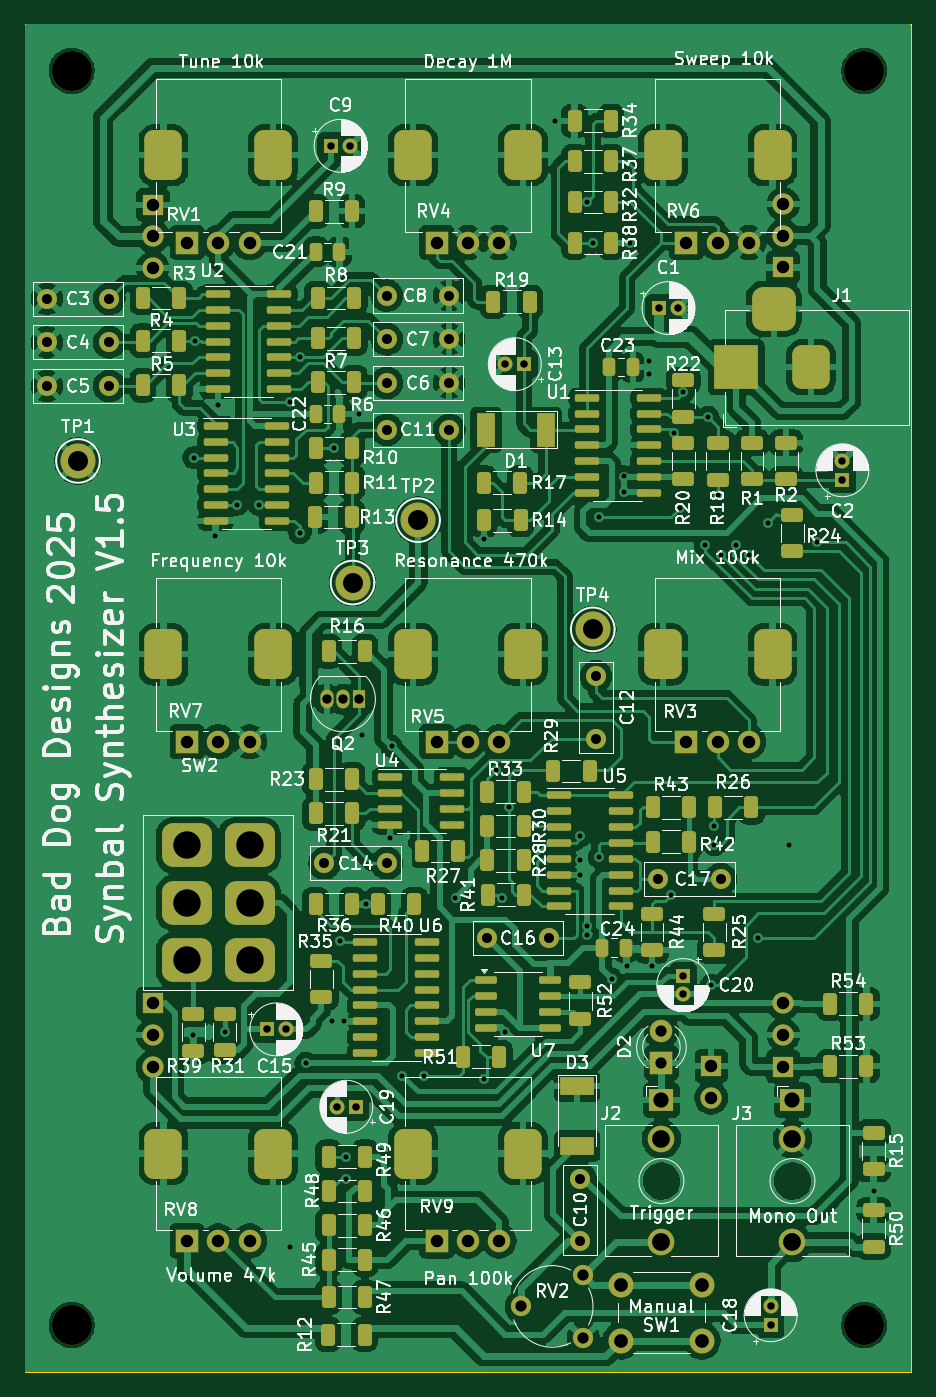
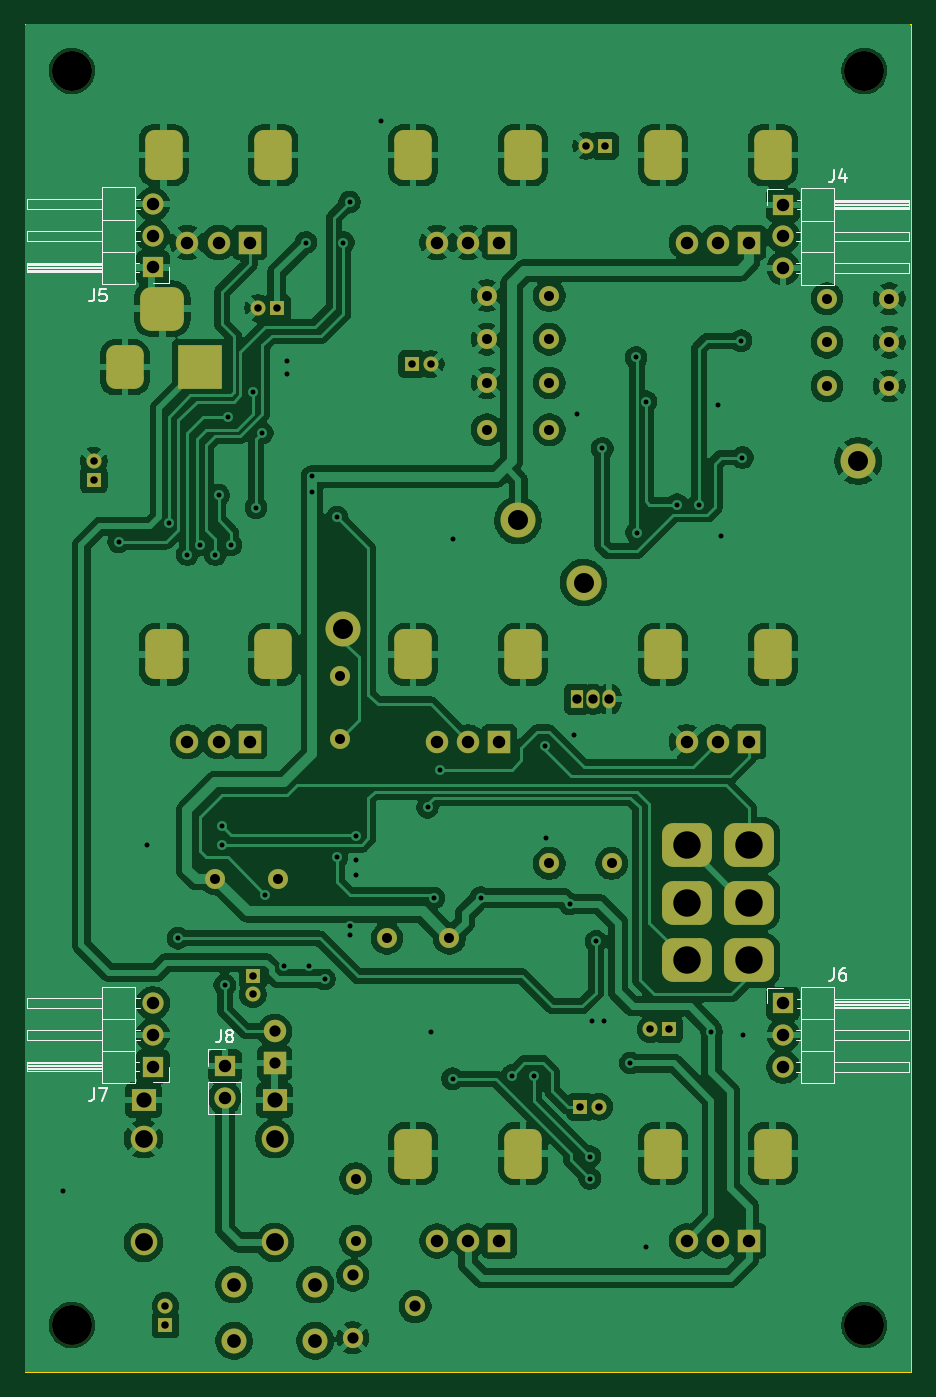
Circuit board: 11 layer files. Board 71.0 x 108.0 mm.
- bottom_copper: Synbal-B_Cu.gbr (282078 bytes)
- bottom_mask: Synbal-B_Mask.gbr (6709 bytes)
- paste: Synbal-B_Paste.gbr (464 bytes)
- bottom_silk: Synbal-B_Silkscreen.gbr (12238 bytes)
- outline: Synbal-Edge_Cuts.gbr (709 bytes)
- top_copper: Synbal-F_Cu.gbr (397467 bytes)
- top_mask: Synbal-F_Mask.gbr (14787 bytes)
- paste: Synbal-F_Paste.gbr (9027 bytes)
- top_silk: Synbal-F_Silkscreen.gbr (293797 bytes)
- drill: Synbal-NPTH.drl (413 bytes)
- drill: Synbal-PTH.drl (5080 bytes)

=== bottom_copper: Synbal-B_Cu.gbr (282078 bytes, source omitted) ===
=== bottom_mask: Synbal-B_Mask.gbr (6709 bytes, source omitted) ===
=== paste: Synbal-B_Paste.gbr ===
%TF.GenerationSoftware,KiCad,Pcbnew,9.0.0*%
%TF.CreationDate,2025-04-21T16:10:40+01:00*%
%TF.ProjectId,Synbal,53796e62-616c-42e6-9b69-6361645f7063,rev?*%
%TF.SameCoordinates,Original*%
%TF.FileFunction,Paste,Bot*%
%TF.FilePolarity,Positive*%
%FSLAX46Y46*%
G04 Gerber Fmt 4.6, Leading zero omitted, Abs format (unit mm)*
G04 Created by KiCad (PCBNEW 9.0.0) date 2025-04-21 16:10:40*
%MOMM*%
%LPD*%
G01*
G04 APERTURE LIST*
G04 APERTURE END LIST*
M02*

=== bottom_silk: Synbal-B_Silkscreen.gbr (12238 bytes, source omitted) ===
=== outline: Synbal-Edge_Cuts.gbr ===
%TF.GenerationSoftware,KiCad,Pcbnew,9.0.0*%
%TF.CreationDate,2025-04-21T16:10:40+01:00*%
%TF.ProjectId,Synbal,53796e62-616c-42e6-9b69-6361645f7063,rev?*%
%TF.SameCoordinates,Original*%
%TF.FileFunction,Profile,NP*%
%FSLAX46Y46*%
G04 Gerber Fmt 4.6, Leading zero omitted, Abs format (unit mm)*
G04 Created by KiCad (PCBNEW 9.0.0) date 2025-04-21 16:10:40*
%MOMM*%
%LPD*%
G01*
G04 APERTURE LIST*
%TA.AperFunction,Profile*%
%ADD10C,0.100000*%
%TD*%
G04 APERTURE END LIST*
D10*
X113250000Y-47500000D02*
X113250000Y-155500000D01*
X184250000Y-47500000D02*
X113250000Y-47500000D01*
X113250000Y-155500000D02*
X184250000Y-155500000D01*
X184250000Y-155500000D02*
X184250000Y-47500000D01*
M02*

=== top_copper: Synbal-F_Cu.gbr (397467 bytes, source omitted) ===
=== top_mask: Synbal-F_Mask.gbr (14787 bytes, source omitted) ===
=== paste: Synbal-F_Paste.gbr (9027 bytes, source omitted) ===
=== top_silk: Synbal-F_Silkscreen.gbr (293797 bytes, source omitted) ===
=== drill: Synbal-NPTH.drl ===
M48
; DRILL file {KiCad 9.0.0} date 2025-04-21T16:10:47+0100
; FORMAT={-:-/ absolute / inch / decimal}
; #@! TF.CreationDate,2025-04-21T16:10:47+01:00
; #@! TF.GenerationSoftware,Kicad,Pcbnew,9.0.0
; #@! TF.FileFunction,NonPlated,1,2,NPTH
FMAT,2
INCH
; #@! TA.AperFunction,NonPlated,NPTH,ComponentDrill
T1C0.1260
%
G90
G05
T1
X4.6063Y-2.0177
X4.6063Y-5.9744
X7.1063Y-2.0177
X7.1063Y-5.9744
M30

=== drill: Synbal-PTH.drl ===
M48
; DRILL file {KiCad 9.0.0} date 2025-04-21T16:10:47+0100
; FORMAT={-:-/ absolute / inch / decimal}
; #@! TF.CreationDate,2025-04-21T16:10:47+01:00
; #@! TF.GenerationSoftware,Kicad,Pcbnew,9.0.0
; #@! TF.FileFunction,Plated,1,2,PTH
FMAT,2
INCH
; #@! TA.AperFunction,Plated,PTH,ViaDrill
T1C0.0157
; #@! TA.AperFunction,Plated,PTH,ComponentDrill
T2C0.0236
; #@! TA.AperFunction,Plated,PTH,ComponentDrill
T3C0.0295
; #@! TA.AperFunction,Plated,PTH,ComponentDrill
T4C0.0315
; #@! TA.AperFunction,Plated,PTH,ComponentDrill
T5C0.0354
; #@! TA.AperFunction,Plated,PTH,ComponentDrill
T6C0.0394
; #@! TA.AperFunction,Plated,PTH,ComponentDrill
T7C0.0433
; #@! TA.AperFunction,Plated,PTH,ComponentDrill
T8C0.0480
; #@! TA.AperFunction,Plated,PTH,ComponentDrill
T9C0.0559
; #@! TA.AperFunction,Plated,PTH,ComponentDrill
T10C0.0563
; #@! TA.AperFunction,Plated,PTH,ComponentDrill
T11C0.0630
; #@! TA.AperFunction,Plated,PTH,ComponentDrill
T12C0.0709
; #@! TA.AperFunction,Plated,PTH,ComponentDrill
T13C0.0866
%
G90
G05
T1
X4.9902Y-5.0591
X4.9909Y-3.2374
X4.9953Y-2.8689
X5.0591Y-3.4843
X5.0689Y-3.0709
X5.0886Y-5.0492
X5.128Y-3.3858
X5.1969Y-3.3858
X5.2953Y-3.061
X5.2953Y-5.7283
X5.3248Y-3.4744
X5.3264Y-2.9217
X5.3445Y-5.1476
X5.427Y-5.0159
X5.4331Y-3.2087
X5.4528Y-4.7638
X5.4663Y-5.0159
X5.4724Y-5.4429
X5.4724Y-5.5118
X5.5118Y-3.1004
X5.5217Y-4.1142
X5.5354Y-4.6457
X5.6102Y-4.439
X5.6152Y-4.1486
X5.6496Y-5.187
X5.7185Y-5.187
X5.8169Y-4.626
X5.9055Y-3.4941
X5.9055Y-5.1969
X5.9449Y-4.2224
X5.9641Y-4.6265
X5.9744Y-5.0492
X5.9843Y-4.3406
X6.1319Y-2.1752
X6.2106Y-4.5079
X6.2106Y-4.5531
X6.2111Y-4.4301
X6.2303Y-2.4311
X6.2303Y-4.7146
X6.2303Y-4.7441
X6.25Y-2.5591
X6.2697Y-3.4252
X6.2697Y-4.498
X6.3091Y-4.8819
X6.3484Y-3.2972
X6.3484Y-3.3465
X6.3583Y-4.8425
X6.3681Y-2.5591
X6.4272Y-2.9331
X6.4272Y-2.9724
X6.437Y-4.8425
X6.4961Y-4.6161
X6.5059Y-3.1594
X6.5256Y-3.3957
X6.5354Y-3.0315
X6.6043Y-3.5138
X6.6142Y-3.1102
X6.624Y-4.9016
X6.6339Y-4.3996
X6.6339Y-4.4587
X6.6437Y-3.3563
X6.6535Y-3.5433
X6.7028Y-3.5138
X6.7421Y-3.5433
X6.7717Y-4.7539
X6.8012Y-3.4449
X6.8701Y-4.4587
X6.9587Y-3.5035
X7.1358Y-5.5512
T2
X5.2222Y-5.0413
X5.2813Y-5.0413
X5.425Y-2.2539
X5.4429Y-5.2854
X5.4841Y-2.2539
X5.502Y-5.2854
X5.9744Y-2.9429
X6.0335Y-2.9429
X6.4594Y-2.7657
X6.5184Y-2.7657
X6.5354Y-4.872
X6.5354Y-4.9311
X6.811Y-5.9136
X6.811Y-5.9726
X7.0374Y-3.248
X7.0374Y-3.3071
T3
X5.4118Y-4.0
X5.4618Y-4.0
X5.5118Y-4.0
T4
X4.5276Y-2.7362
X4.5276Y-2.874
X4.5276Y-3.0118
X4.7244Y-2.7362
X4.7244Y-2.874
X4.7244Y-3.0118
X5.4035Y-4.5177
X5.6004Y-2.7264
X5.6004Y-2.8642
X5.6004Y-3.002
X5.6004Y-3.1496
X5.6004Y-4.5177
X5.7972Y-2.7264
X5.7972Y-2.8642
X5.7972Y-3.002
X5.7972Y-3.1496
X5.9154Y-4.7539
X6.1122Y-4.7539
X6.2106Y-5.5118
X6.2106Y-5.7087
X6.2598Y-3.9272
X6.2598Y-4.124
X6.4567Y-4.5669
X6.6535Y-4.5669
T5
X6.0236Y-5.9154
X6.2205Y-5.8169
X6.2205Y-6.0138
X6.4665Y-5.0476
X6.4665Y-5.1476
T6
X4.8622Y-2.44
X4.8622Y-2.54
X4.8622Y-2.64
X4.8622Y-4.9596
X4.8622Y-5.0596
X4.8622Y-5.1596
X4.9705Y-2.5591
X4.9705Y-4.1339
X4.9705Y-5.7087
X5.0689Y-2.5591
X5.0689Y-4.1339
X5.0689Y-5.7087
X5.1673Y-2.5591
X5.1673Y-4.1339
X5.1673Y-5.7087
X5.7579Y-2.5591
X5.7579Y-4.1339
X5.7579Y-5.7087
X5.8563Y-2.5591
X5.8563Y-4.1339
X5.8563Y-5.7087
X5.9547Y-2.5591
X5.9547Y-4.1339
X5.9547Y-5.7087
X6.5453Y-2.5591
X6.5453Y-4.1339
X6.624Y-5.1565
X6.624Y-5.2565
X6.6437Y-2.5591
X6.6437Y-4.1339
X6.7421Y-2.5591
X6.7421Y-4.1339
X6.8504Y-2.4378
X6.8504Y-2.5378
X6.8504Y-2.6378
X6.8504Y-4.9585
X6.8504Y-5.0585
X6.8504Y-5.1585
T7
X6.3386Y-5.8465
X6.3386Y-6.0236
X6.5945Y-5.8465
X6.5945Y-6.0236
T8
X6.4665Y-5.2646
X6.8799Y-5.2646
T9
X6.4665Y-5.3866
X6.8799Y-5.3866
T10
X6.4665Y-5.7134
X6.8799Y-5.7134
T11
X4.626Y-3.248
X5.4921Y-3.6319
X5.6988Y-3.435
X6.25Y-3.7795
T13
X4.9705Y-4.4606
X4.9705Y-4.6417
X4.9705Y-4.8228
X5.1673Y-4.4606
X5.1673Y-4.6417
X5.1673Y-4.8228
T6
G00X6.7028Y-2.9921
M15
G01X6.7028Y-2.9134
M16
G05
G00X6.8602Y-2.7677
M15
G01X6.7815Y-2.7677
M16
G05
G00X6.939Y-2.9921
M15
G01X6.939Y-2.9134
M16
G05
T12
G00X4.8957Y-2.2894
M15
G01X4.8957Y-2.2776
M16
G05
G00X4.8957Y-3.8642
M15
G01X4.8957Y-3.8524
M16
G05
G00X4.8957Y-5.439
M15
G01X4.8957Y-5.4272
M16
G05
G00X5.2421Y-2.2894
M15
G01X5.2421Y-2.2776
M16
G05
G00X5.2421Y-3.8642
M15
G01X5.2421Y-3.8524
M16
G05
G00X5.2421Y-5.439
M15
G01X5.2421Y-5.4272
M16
G05
G00X5.6831Y-2.2894
M15
G01X5.6831Y-2.2776
M16
G05
G00X5.6831Y-3.8642
M15
G01X5.6831Y-3.8524
M16
G05
G00X5.6831Y-5.439
M15
G01X5.6831Y-5.4272
M16
G05
G00X6.0295Y-2.2894
M15
G01X6.0295Y-2.2776
M16
G05
G00X6.0295Y-3.8642
M15
G01X6.0295Y-3.8524
M16
G05
G00X6.0295Y-5.439
M15
G01X6.0295Y-5.4272
M16
G05
G00X6.4705Y-2.2894
M15
G01X6.4705Y-2.2776
M16
G05
G00X6.4705Y-3.8642
M15
G01X6.4705Y-3.8524
M16
G05
G00X6.8169Y-2.2894
M15
G01X6.8169Y-2.2776
M16
G05
G00X6.8169Y-3.8642
M15
G01X6.8169Y-3.8524
M16
G05
M30
